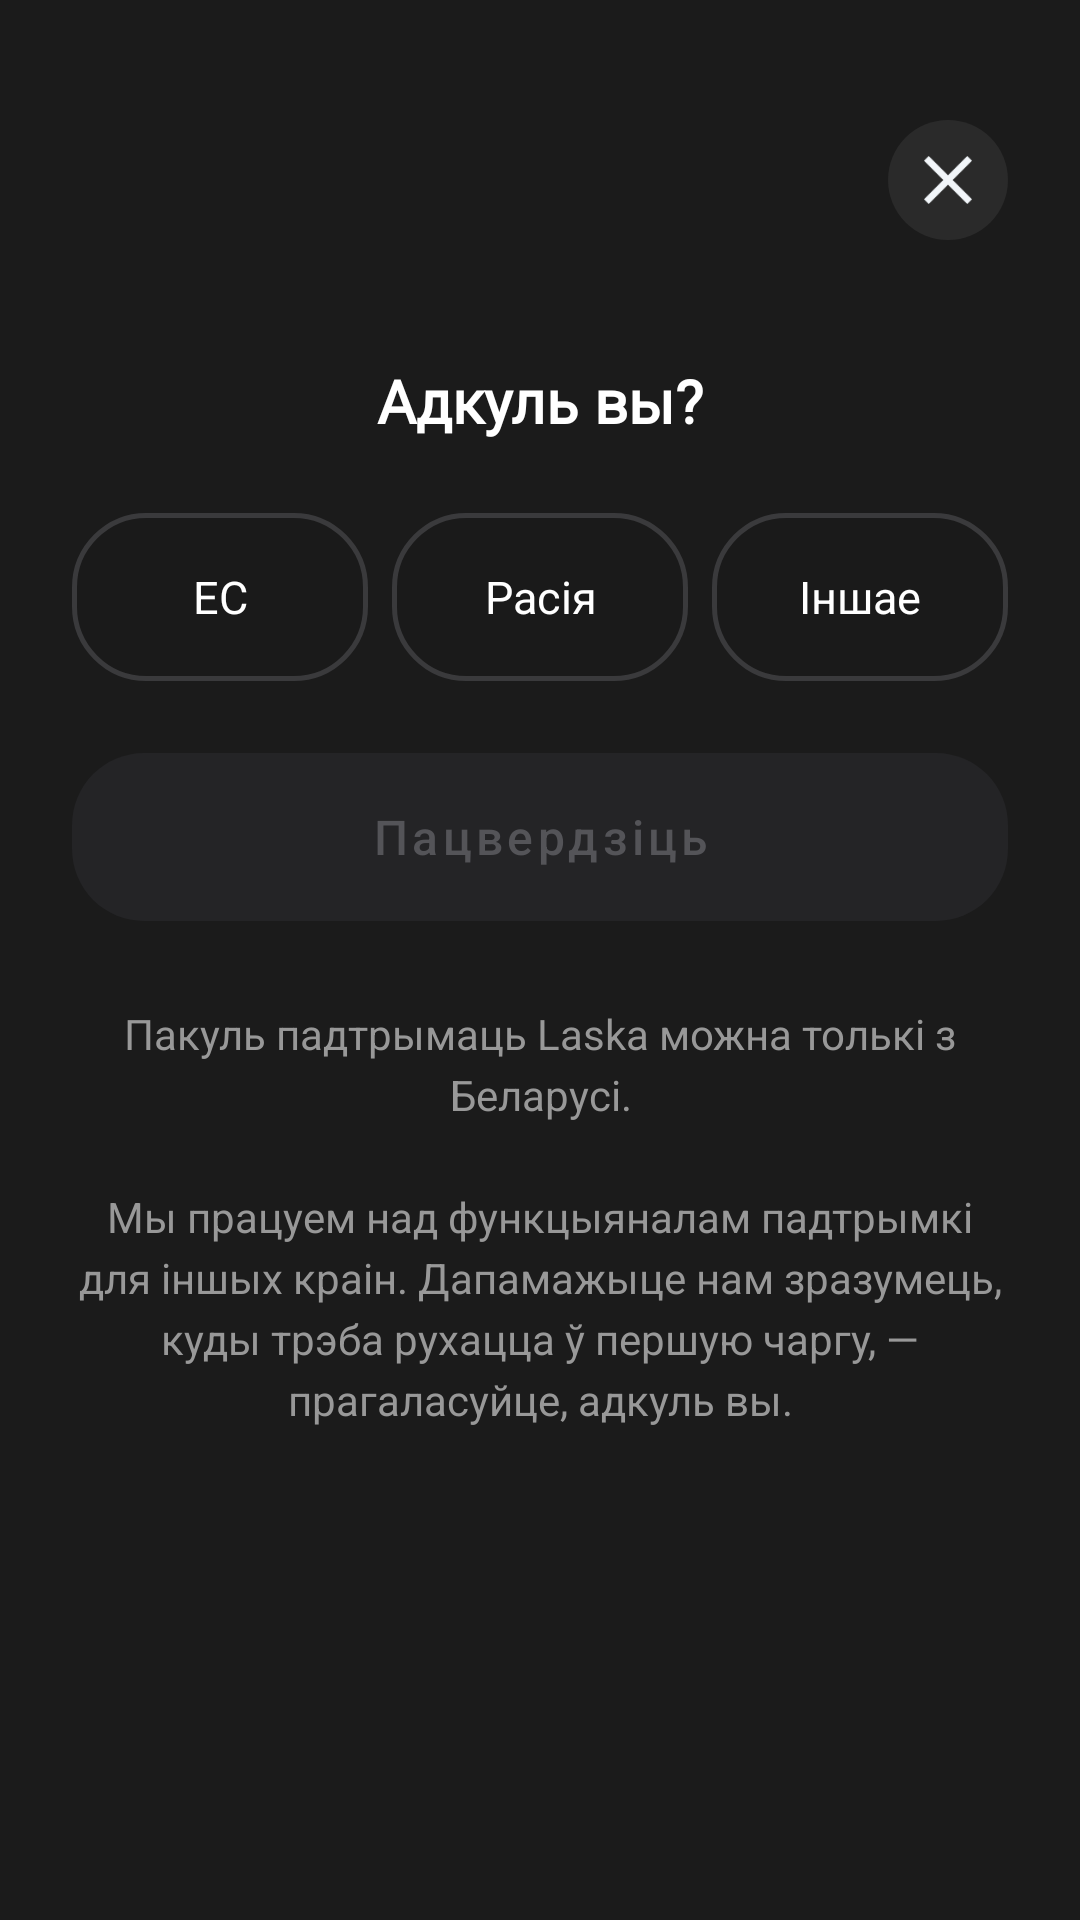

Layout XML and referenced resources for this Android screen:
<!-- AndroidManifest.xml: application theme Theme.Laska -->
<!-- res/layout/fragment_outside_by_support_dialogfragment.xml -->
<?xml version="1.0" encoding="utf-8"?>
<androidx.constraintlayout.widget.ConstraintLayout xmlns:android="http://schemas.android.com/apk/res/android"
    xmlns:app="http://schemas.android.com/apk/res-auto"
    android:layout_width="match_parent"
    android:layout_height="match_parent"
    android:background="#1b1b1b"
    android:clickable="true"
    android:focusable="true"
    android:padding="24dp">

    
    <ImageView
        android:id="@+id/btnClose"
        android:layout_width="40dp"
        android:layout_height="40dp"
        android:layout_marginTop="16dp"
        android:background="@drawable/bg_circle_dark"
        android:padding="12dp"
        android:src="@drawable/close_btn_ic"
        app:backgroundTint="@null"
        app:layout_constraintEnd_toEndOf="parent"
        app:layout_constraintTop_toTopOf="parent" />

    
    <TextView
        android:id="@+id/tvTitle"
        android:layout_width="wrap_content"
        android:layout_height="wrap_content"
        android:layout_marginTop="40dp"
        android:fontFamily="@font/inter"
        android:text="@string/donate_belarus_not_origin"
        android:textColor="#FFFFFF"
        android:textSize="20sp"
        android:textStyle="bold"
        app:layout_constraintEnd_toEndOf="parent"
        app:layout_constraintStart_toStartOf="parent"
        app:layout_constraintTop_toBottomOf="@id/btnClose" />

    
    <RadioGroup
        android:id="@+id/rgRegion"
        android:layout_width="match_parent"
        android:layout_height="wrap_content"
        android:layout_marginTop="24dp"
        android:orientation="horizontal"
        app:layout_constraintTop_toBottomOf="@id/tvTitle">

        <RadioButton
            android:id="@+id/rbEc"
            style="@style/Widget.AppCompat.CompoundButton.RadioButton"
            android:layout_width="0dp"
            android:layout_height="56dp"
            android:layout_weight="1"
            android:background="@drawable/bg_capsule_selector"
            android:backgroundTint="@null"
            android:button="@null"
            android:buttonTint="@null"
            android:gravity="center"
            android:text="@string/donate_belarus_not_EU"
            android:textColor="@color/btn_text_selector"
            android:textSize="15sp" />

        <RadioButton
            android:id="@+id/rbRussia"
            style="@style/Widget.AppCompat.CompoundButton.RadioButton"
            android:layout_width="0dp"
            android:layout_height="56dp"
            android:layout_marginHorizontal="8dp"
            android:layout_weight="1"
            android:background="@drawable/bg_capsule_selector"
            android:backgroundTint="@null"
            android:button="@null"
            android:buttonTint="@null"
            android:gravity="center"
            android:text="@string/donate_belarus_not_Russia"
            android:textColor="@color/btn_text_selector"
            android:textSize="15sp" />

        <RadioButton
            android:id="@+id/rbOther"
            style="@style/Widget.AppCompat.CompoundButton.RadioButton"
            android:layout_width="0dp"
            android:layout_height="56dp"
            android:layout_weight="1"
            android:background="@drawable/bg_capsule_selector"
            android:backgroundTint="@null"
            android:button="@null"
            android:buttonTint="@null"
            android:gravity="center"
            android:text="@string/donate_belarus_not_Other"
            android:textColor="@color/btn_text_selector"
            android:textSize="15sp" />
    </RadioGroup>

    
    <com.google.android.material.button.MaterialButton
        android:id="@+id/btnConfirm"
        style="@style/Widget.MaterialComponents.Button"
        android:layout_width="match_parent"
        android:layout_height="56dp"
        android:layout_marginTop="24dp"
        android:enabled="false"
        android:insetTop="0dp"
        android:insetBottom="0dp"
        android:text="@string/donate_belarus_not_confirm"
        android:textAllCaps="false"
        android:textColor="@color/btn_confirm_text_selector"
        android:textSize="16sp"
        app:backgroundTint="@color/btn_confirm_bg_selector"
        app:cornerRadius="24dp"
        app:layout_constraintTop_toBottomOf="@id/rgRegion" />

    
    <TextView
        android:id="@+id/tvDescription"
        android:layout_width="match_parent"
        android:layout_height="wrap_content"
        android:layout_marginTop="28dp"
        android:gravity="center"
        android:lineSpacingExtra="4dp"
        android:text="@string/donate_belarus_not_subtitle"
        android:textColor="#989898"
        android:textSize="14sp"
        app:layout_constraintTop_toBottomOf="@id/btnConfirm" />

</androidx.constraintlayout.widget.ConstraintLayout>
<!-- resources referenced by this layout -->
<resources>
  <!-- drawable bg_capsule_selector (drawable) -->
  <?xml version="1.0" encoding="utf-8"?>
  <selector xmlns:android="http://schemas.android.com/apk/res/android">
      
      <item android:state_checked="true">
          <shape android:shape="rectangle">
              <solid android:color="#1A1A1A" />
              <stroke android:width="1.5dp" android:color="#FFF1C5" />
              <corners android:radius="24dp" />
          </shape>
      </item>
      
      <item>
          <shape android:shape="rectangle">
              <solid android:color="#1A1A1A" />
              <stroke android:width="1.5dp" android:color="#3A3A3C" />
              <corners android:radius="24dp" />
          </shape>
      </item>
  </selector>
  <!-- drawable bg_circle_dark (drawable) -->
  <shape xmlns:android="http://schemas.android.com/apk/res/android" android:shape="oval">
      <solid android:color="#2A2A2A"/>
  </shape>
  <!-- drawable close_btn_ic: png bitmap (drawable, 687 bytes) -->
  <string name="donate_belarus_not_EU">ЕС</string>
  <string name="donate_belarus_not_Other">Іншае</string>
  <string name="donate_belarus_not_Russia">Расія</string>
  <string name="donate_belarus_not_confirm">Пацвердзіць</string>
  <string name="donate_belarus_not_origin">Адкуль вы?</string>
  <string name="donate_belarus_not_subtitle">Пакуль падтрымаць Laska можна толькі з Беларусі.\n\nМы працуем над функцыяналам падтрымкі для іншых краін. Дапамажыце нам зразумець, куды трэба рухацца ў першую чаргу, — прагаласуйце, адкуль вы.</string>
  <style name="Theme.Laska" parent="Base.Theme.Laska" />
  <style name="Base.Theme.Laska" parent="Theme.Material3.DayNight.NoActionBar">
          <item name="android:statusBarColor">@android:color/transparent</item>
          <item name="android:windowLightStatusBar">false</item>
          <item name="android:navigationBarColor">@android:color/transparent</item>
  
      </style>
</resources>
